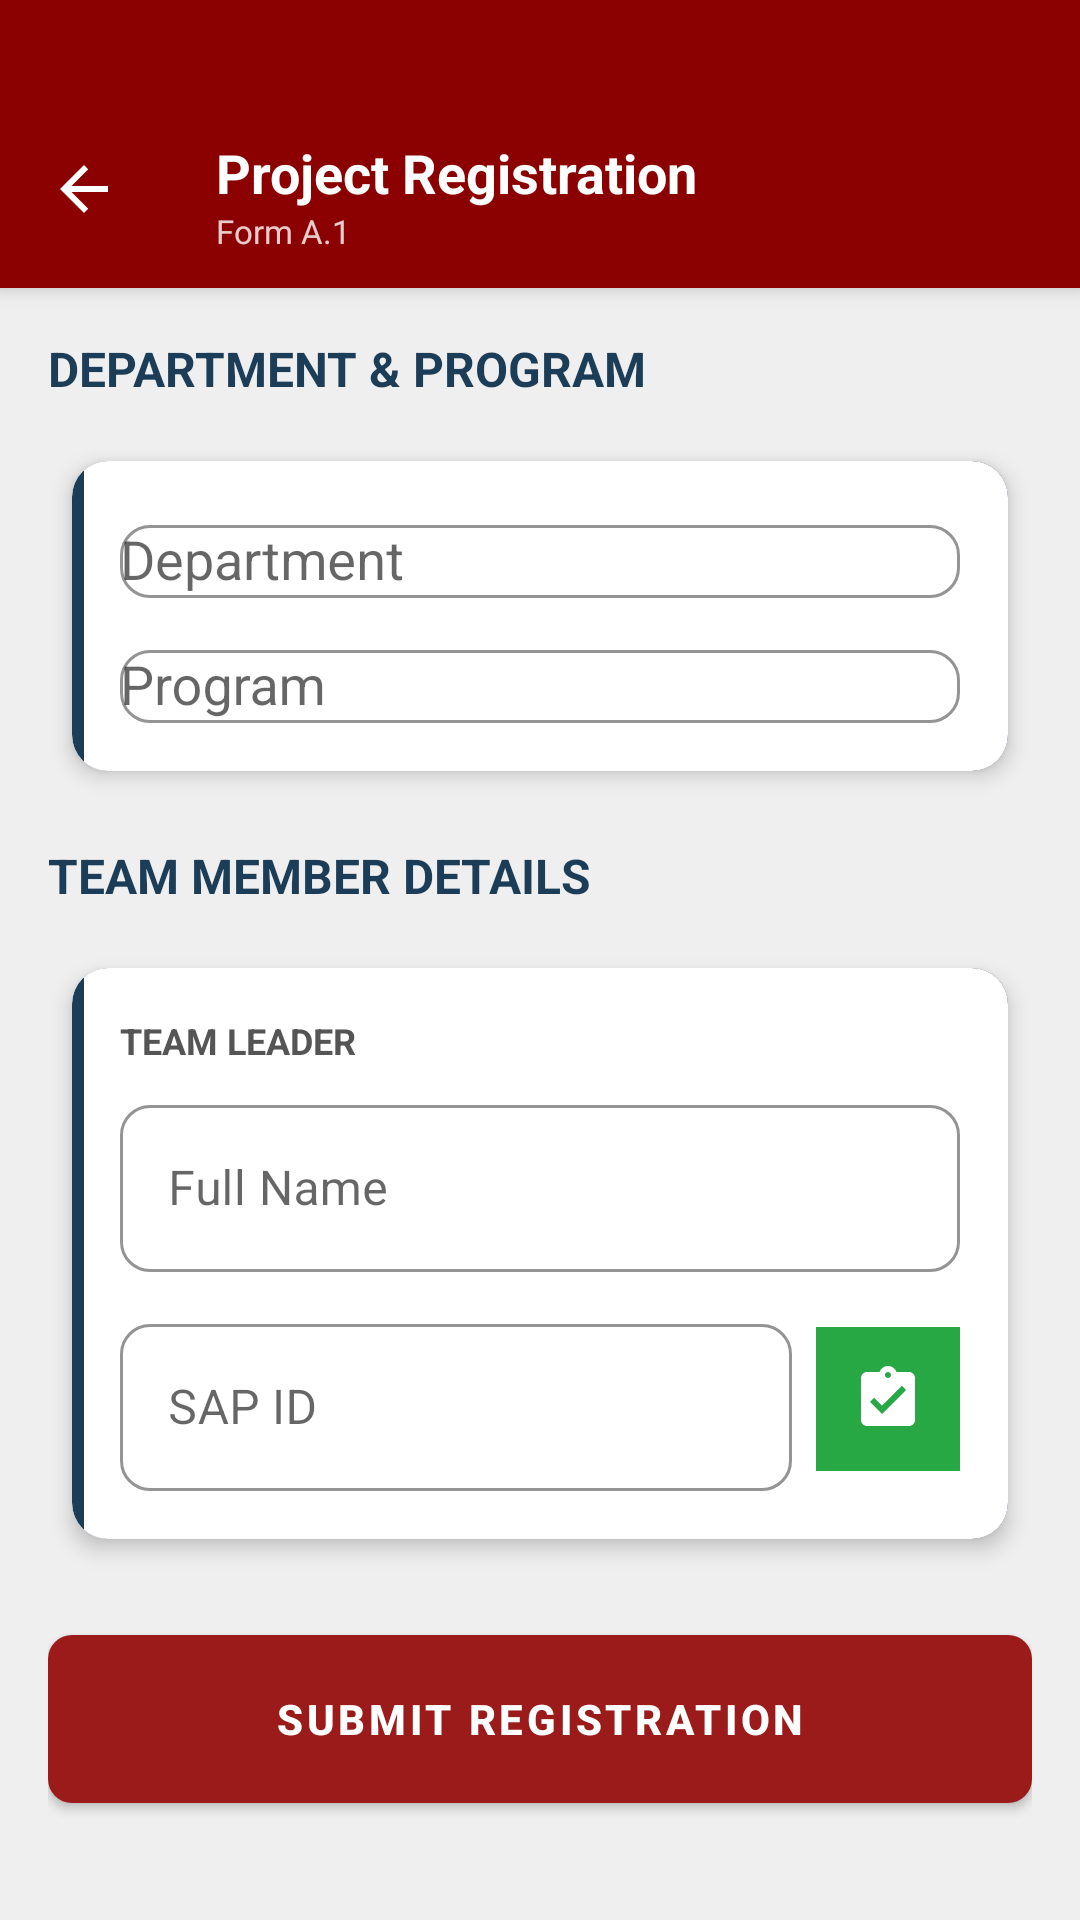

Produce the Android XML layout that renders to this screen, including the resource entries it uses.
<!-- AndroidManifest.xml: application theme Theme.CapstoneX -->
<!-- res/layout/activity_registration.xml -->
<?xml version="1.0" encoding="utf-8"?>
<androidx.coordinatorlayout.widget.CoordinatorLayout xmlns:android="http://schemas.android.com/apk/res/android"
    xmlns:app="http://schemas.android.com/apk/res-auto"
    xmlns:tools="http://schemas.android.com/*tools"
    android:layout_width="match_parent"
    android:layout_height="match_parent"
    android:background="@color/colorOuterBg">

    <com.google.android.material.appbar.AppBarLayout
        android:layout_width="match_parent"
        android:layout_height="wrap_content"
        android:background="@color/colorTopBar"
        app:elevation="4dp">

        <androidx.appcompat.widget.Toolbar
            android:id="@+id/toolbar"
            android:layout_width="match_parent"
            android:layout_height="95dp"
            android:minHeight="?attr/actionBarSize"
            android:paddingTop="35dp"
            android:layout_marginBottom="1dp"
            app:navigationIcon="@drawable/ic_back"
            app:navigationIconTint="#FFFFFF">

            <LinearLayout
                android:layout_width="wrap_content"
                android:layout_height="wrap_content"
                android:orientation="vertical">

                <TextView
                    android:layout_width="wrap_content"
                    android:layout_height="wrap_content"
                    android:text="@string/title_registration"
                    android:textColor="#FFFFFF"
                    android:textSize="18sp"
                    android:textStyle="bold" />

                <TextView
                    android:layout_width="wrap_content"
                    android:layout_height="wrap_content"
                    android:text="@string/subtitle_form_a1"
                    android:textColor="#CCFFFFFF"
                    android:textSize="11sp" />
            </LinearLayout>
        </androidx.appcompat.widget.Toolbar>
    </com.google.android.material.appbar.AppBarLayout>

    <androidx.core.widget.NestedScrollView
        android:layout_width="match_parent"
        android:layout_height="match_parent"
        android:background="@color/colorMainBg"
        android:fillViewport="true"
        app:layout_behavior="@string/appbar_scrolling_view_behavior">

        <LinearLayout
            android:layout_width="match_parent"
            android:layout_height="wrap_content"
            android:orientation="vertical"
            android:padding="16dp">

            <TextView
                android:layout_width="wrap_content"
                android:layout_height="wrap_content"
                android:layout_marginBottom="12dp"
                android:text="@string/section_dept_program"
                style="@style/Capstone.Text.SectionHeader" />

            <com.google.android.material.card.MaterialCardView
                android:layout_width="match_parent"
                android:layout_height="wrap_content"
                style="@style/Widget.Capstone.CardView">

                <LinearLayout
                    android:layout_width="match_parent"
                    android:layout_height="wrap_content"
                    android:background="@drawable/bg_card_with_border"
                    android:orientation="vertical"
                    android:padding="16dp">

                    <com.google.android.material.textfield.TextInputLayout
                        style="@style/Widget.Capstone.TextInputLayout.OutlinedBox"
                        android:layout_width="match_parent"
                        android:layout_height="wrap_content"
                        android:hint="Department">

                        <AutoCompleteTextView
                            android:id="@+id/spinnerDept"
                            android:layout_width="match_parent"
                            android:layout_height="wrap_content"
                            android:inputType="none" />
                    </com.google.android.material.textfield.TextInputLayout>

                    <com.google.android.material.textfield.TextInputLayout
                        style="@style/Widget.Capstone.TextInputLayout.OutlinedBox"
                        android:layout_width="match_parent"
                        android:layout_height="wrap_content"
                        android:layout_marginTop="12dp"
                        android:hint="Program">

                        <AutoCompleteTextView
                            android:id="@+id/spinnerProgram"
                            android:layout_width="match_parent"
                            android:layout_height="wrap_content"
                            android:inputType="none" />
                    </com.google.android.material.textfield.TextInputLayout>
                </LinearLayout>
            </com.google.android.material.card.MaterialCardView>

            <TextView
                android:layout_width="wrap_content"
                android:layout_height="wrap_content"
                android:layout_marginTop="16dp"
                android:layout_marginBottom="12dp"
                android:text="@string/section_team_details"
                style="@style/Capstone.Text.SectionHeader" />

            
            <com.google.android.material.card.MaterialCardView
                android:layout_width="match_parent"
                android:layout_height="wrap_content"
                style="@style/Widget.Capstone.CardView">

                <LinearLayout
                    android:layout_width="match_parent"
                    android:layout_height="wrap_content"
                    android:background="@drawable/bg_card_with_border"
                    android:orientation="vertical"
                    android:padding="16dp">

                    <TextView
                        android:layout_width="wrap_content"
                        android:layout_height="wrap_content"
                        android:text="TEAM LEADER"
                        style="@style/Capstone.Text.CardLabel"
                        android:textStyle="bold" />

                    <com.google.android.material.textfield.TextInputLayout
                        style="@style/Widget.Capstone.TextInputLayout.OutlinedBox"
                        android:layout_width="match_parent"
                        android:layout_height="wrap_content"
                        android:layout_marginTop="8dp"
                        android:hint="@string/hint_name">

                        <com.google.android.material.textfield.TextInputEditText
                            android:id="@+id/etName1"
                            android:layout_width="match_parent"
                            android:layout_height="wrap_content" />
                    </com.google.android.material.textfield.TextInputLayout>

                    <LinearLayout
                        android:layout_width="match_parent"
                        android:layout_height="wrap_content"
                        android:layout_marginTop="12dp"
                        android:orientation="horizontal">

                        <com.google.android.material.textfield.TextInputLayout
                            style="@style/Widget.Capstone.TextInputLayout.OutlinedBox"
                            android:layout_width="0dp"
                            android:layout_height="wrap_content"
                            android:layout_weight="1"
                            android:layout_marginEnd="8dp"
                            android:hint="@string/hint_sap_id">

                            <com.google.android.material.textfield.TextInputEditText
                                android:id="@+id/etSap1"
                                android:layout_width="match_parent"
                                android:layout_height="wrap_content"
                                android:inputType="number" />
                        </com.google.android.material.textfield.TextInputLayout>

                        <FrameLayout
                            android:layout_width="48dp"
                            android:layout_height="48dp"
                            android:layout_gravity="center_vertical"
                            android:background="@color/colorAccentGreen">
                            <ImageView
                                android:layout_width="24dp"
                                android:layout_height="24dp"
                                android:layout_gravity="center"
                                android:src="@drawable/ic_checklist"
                                app:tint="#FFFFFF" />
                        </FrameLayout>
                    </LinearLayout>
                </LinearLayout>
            </com.google.android.material.card.MaterialCardView>

            <com.google.android.material.button.MaterialButton
                android:id="@+id/btnSubmitRegistration"
                style="@style/Widget.Capstone.Button"
                android:layout_width="match_parent"
                android:layout_height="56dp"
                android:layout_marginTop="24dp"
                android:layout_marginBottom="32dp"
                android:text="@string/btn_submit_registration" />

        </LinearLayout>
    </androidx.core.widget.NestedScrollView>

</androidx.coordinatorlayout.widget.CoordinatorLayout>
<!-- resources referenced by this layout -->
<resources>
  <color name="colorAccentGreen">#28A745</color>
  <color name="colorMainBg">#EFEFEF</color>
  <color name="colorOuterBg">#DCDCDC</color>
  <color name="colorTopBar">#8B0000</color>
  <!-- drawable ic_back (drawable) -->
  <vector xmlns:android="http://schemas.android.com/apk/res/android"
      android:width="24dp"
      android:height="24dp"
      android:viewportWidth="24"
      android:viewportHeight="24">
      <path
          android:fillColor="#FFFFFF"
          android:pathData="M20,11H7.83L13.42,5.41L12,4L4,12L12,20L13.41,18.59L7.83,13H20V11Z" />
  </vector>
  <!-- drawable ic_checklist (drawable) -->
  <vector xmlns:android="http://schemas.android.com/apk/res/android"
      android:width="24dp"
      android:height="24dp"
      android:viewportWidth="24"
      android:viewportHeight="24">
      <path
          android:fillColor="#FF000000"
          android:pathData="M19,3H14.82C14.4,1.84 13.3,1 12,1C10.7,1 9.6,1.84 9.18,3H5C3.9,3 3,3.9 3,5V19C3,20.1 3.9,21 5,21H19C20.1,21 21,20.1 21,19V5C21,3.9 20.1,3 19,3M12,3C12.55,3 13,3.45 13,4C13,4.55 12.55,5 12,5C11.45,5 11,4.55 11,4C11,3.45 11.45,3 12,3M10,17L6,13L7.41,11.59L10,14.17L16.59,7.58L18,9L10,17Z" />
  </vector>
  <string name="btn_submit_registration">SUBMIT REGISTRATION</string>
  <string name="hint_name">Full Name</string>
  <string name="hint_sap_id">SAP ID</string>
  <string name="section_dept_program">DEPARTMENT &amp; PROGRAM</string>
  <string name="section_team_details">TEAM MEMBER DETAILS</string>
  <string name="subtitle_form_a1">Form A.1</string>
  <string name="title_registration">Project Registration</string>
  <style name="Capstone.Text.CardLabel">
          <item name="android:textColor">@color/colorCardLabel</item>
          <item name="android:textSize">12sp</item>
      </style>
  <style name="Capstone.Text.SectionHeader">
          <item name="android:textColor">@color/colorLearningNavy</item>
          <item name="android:textStyle">bold</item>
          <item name="android:textSize">16sp</item>
      </style>
  <style name="Widget.Capstone.Button" parent="Widget.MaterialComponents.Button">
          <item name="backgroundTint">@color/colorDashboardRed</item>
          <item name="android:textColor">@color/white</item>
          <item name="android:textAllCaps">false</item>
          <item name="cornerRadius">8dp</item>
          <item name="android:minHeight">48dp</item>
          <item name="android:insetTop">0dp</item>
          <item name="android:insetBottom">0dp</item>
          <item name="android:textStyle">bold</item>
          <item name="android:textSize">14sp</item>
          <item name="rippleColor">#40FFFFFF</item>
      </style>
  <style name="Widget.Capstone.CardView" parent="Widget.MaterialComponents.CardView">
          <item name="cardBackgroundColor">@color/colorCardBg</item>
          <item name="cardElevation">4dp</item>
          <item name="cardCornerRadius">12dp</item>
          <item name="android:layout_margin">8dp</item>
      </style>
  <style name="Widget.Capstone.TextInputLayout.OutlinedBox" parent="Widget.MaterialComponents.TextInputLayout.OutlinedBox">
          <item name="boxStrokeColor">@color/colorLearningNavy</item>
          <item name="hintTextColor">@color/colorMutedText</item>
          <item name="boxCornerRadiusTopStart">10dp</item>
          <item name="boxCornerRadiusTopEnd">10dp</item>
          <item name="boxCornerRadiusBottomStart">10dp</item>
          <item name="boxCornerRadiusBottomEnd">10dp</item>
      </style>
  <color name="colorLearningNavy">#1C3D58</color>
  <color name="colorCardBg">#FFFFFF</color>
  <color name="colorCardLabel">#555555</color>
  <color name="colorDashboardRed">#9B1B1B</color>
  <color name="white">#FFFFFF</color>
  <color name="colorMutedText">#888888</color>
</resources>
